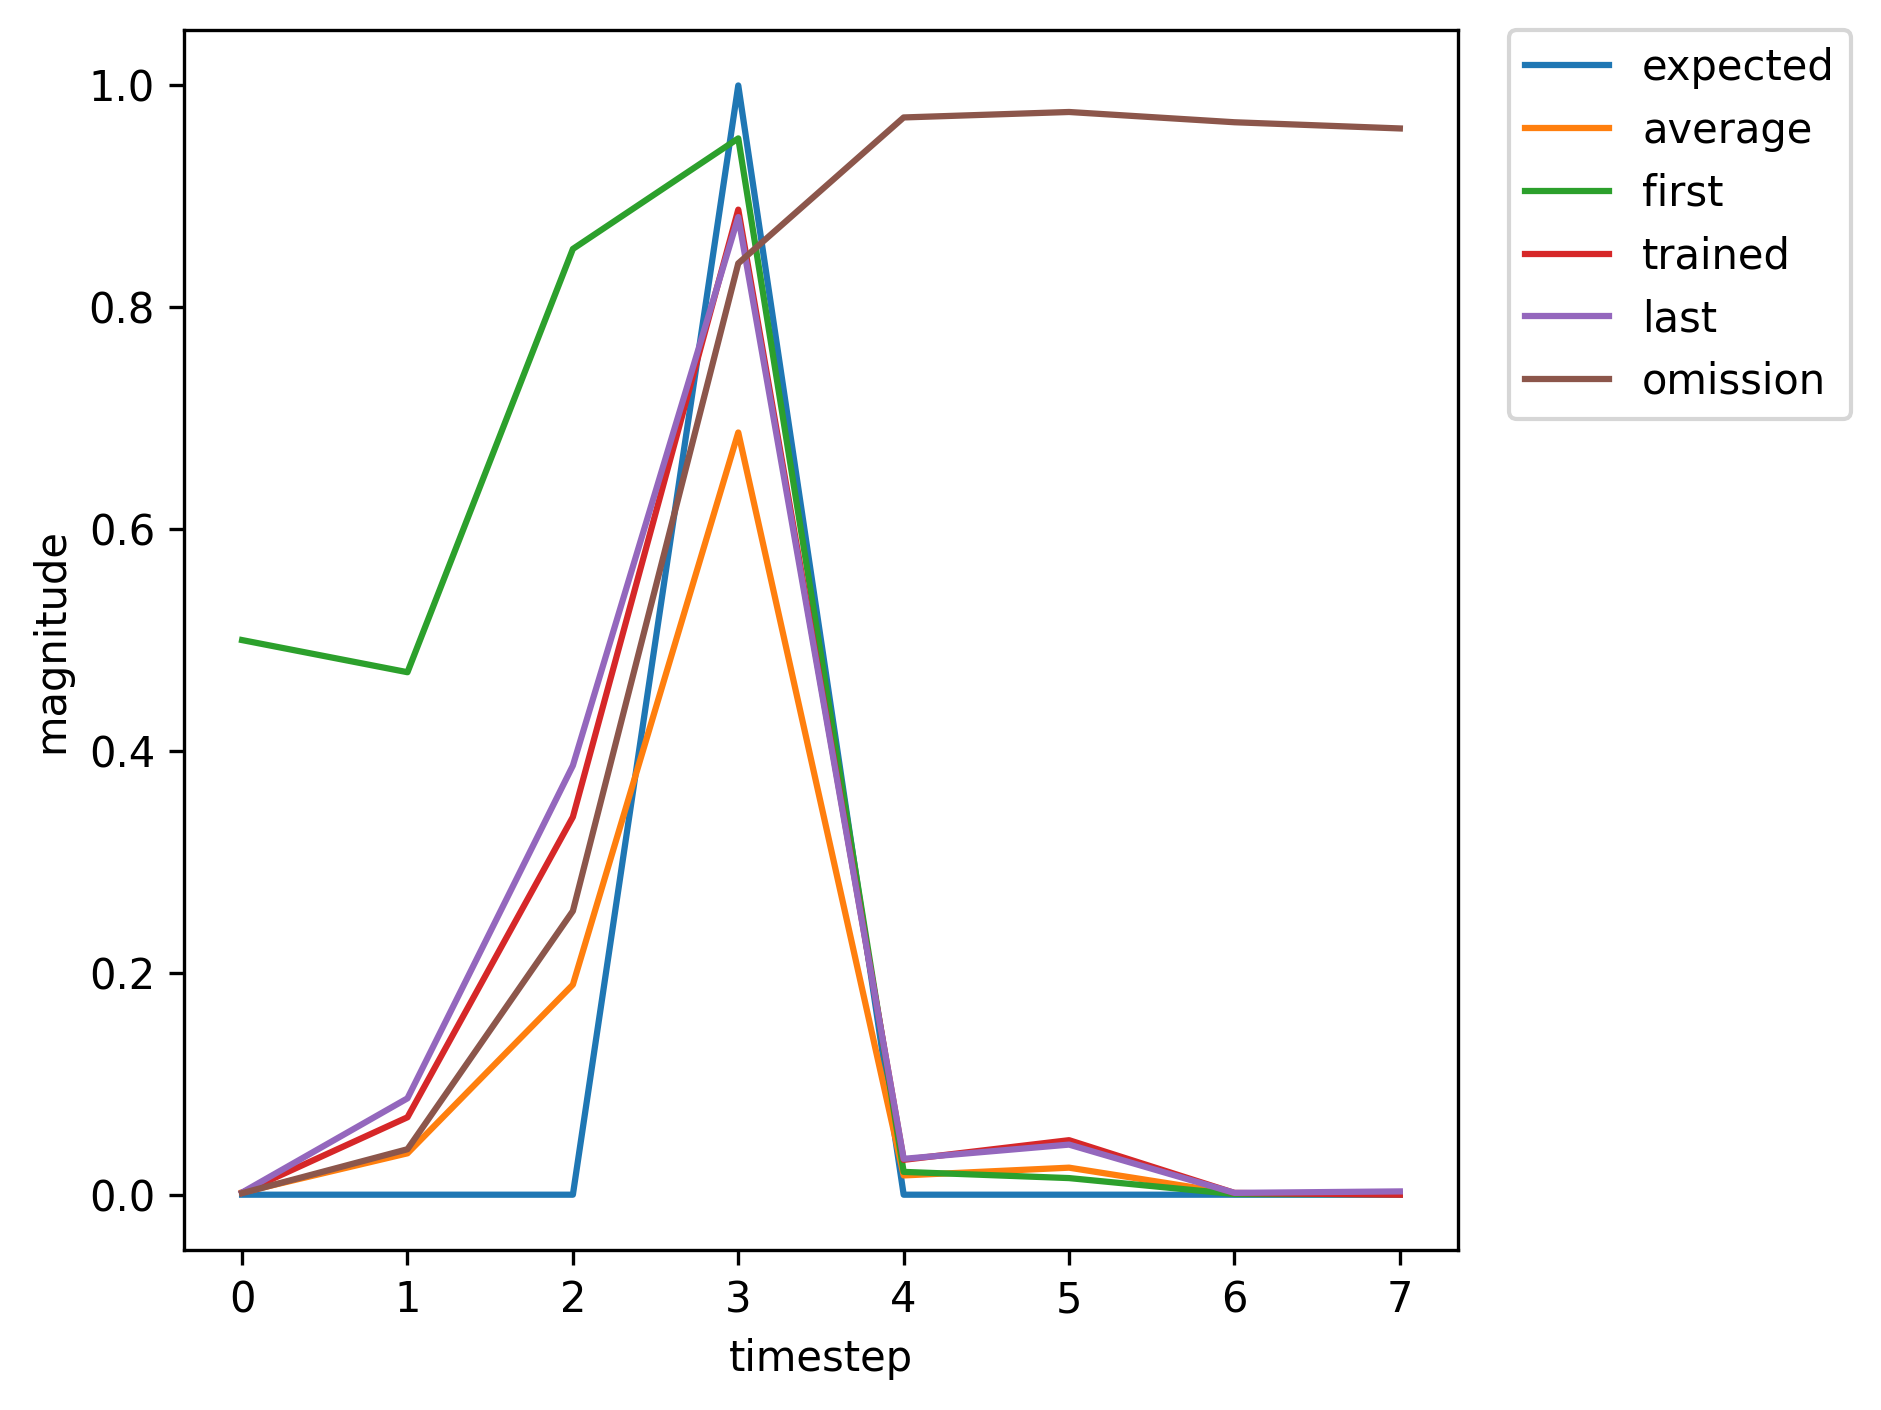

Values plotted in this chart, from the file beside it:
, input, expected_output, network_output
0, 1, 0, 0.5
1, 0, 0, 0.471
2, 0, 0, 0.8526
3, 2, 1, 0.9523
4, 0, 0, 0.02057
5, 0, 0, 0.01498
6, 0, 0, 0.0005861
7, 0, 0, 0.0005343
8, 1, 0, 0.0007062
9, 0, 0, 0.01439
10, 0, 0, 0.1315
11, 2, 1, 0.7118
12, 0, 0, 0.01623
13, 0, 0, 0.03083
14, 0, 0, 0.001554
15, 1, 0, 0.003889
16, 0, 0, 0.01843
17, 0, 0, 0.2347
18, 2, 1, 0.6413
19, 0, 0, 0.02003
20, 0, 0, 0.01769
21, 0, 0, 0.001633
22, 1, 0, 0.003135
23, 0, 0, 0.01976
24, 0, 0, 0.2613
25, 2, 1, 0.6967
26, 0, 0, 0.02206
27, 0, 0, 0.02495
28, 0, 0, 0.00158
29, 0, 0, 0.003436
30, 1, 0, 0.001741
31, 0, 0, 0.07261
32, 0, 0, 0.3372
33, 2, 1, 0.8763
34, 0, 0, 0.03084
35, 0, 0, 0.047
36, 1, 0, 0.001635
37, 0, 0, 0.03722
38, 0, 0, 0.05603
39, 2, 1, 0.5536
40, 0, 0, 0.0053
41, 0, 0, 0.01078
42, 0, 0, 0.001011
43, 0, 0, 0.002318
44, 1, 0, 0.001783
45, 0, 0, 0.06981
46, 0, 0, 0.3405
47, 2, 1, 0.8881
48, 0, 0, 0.03143
49, 0, 0, 0.04915
50, 0, 0, 0.001604
51, 1, 0, 0.003149
52, 0, 0, 0.0127
53, 0, 0, 0.1317
54, 2, 1, 0.5371
55, 0, 0, 0.01335
56, 0, 0, 0.0102
57, 0, 0, 0.001424
58, 1, 0, 0.002884
59, 0, 0, 0.02197
... 302 more rows
